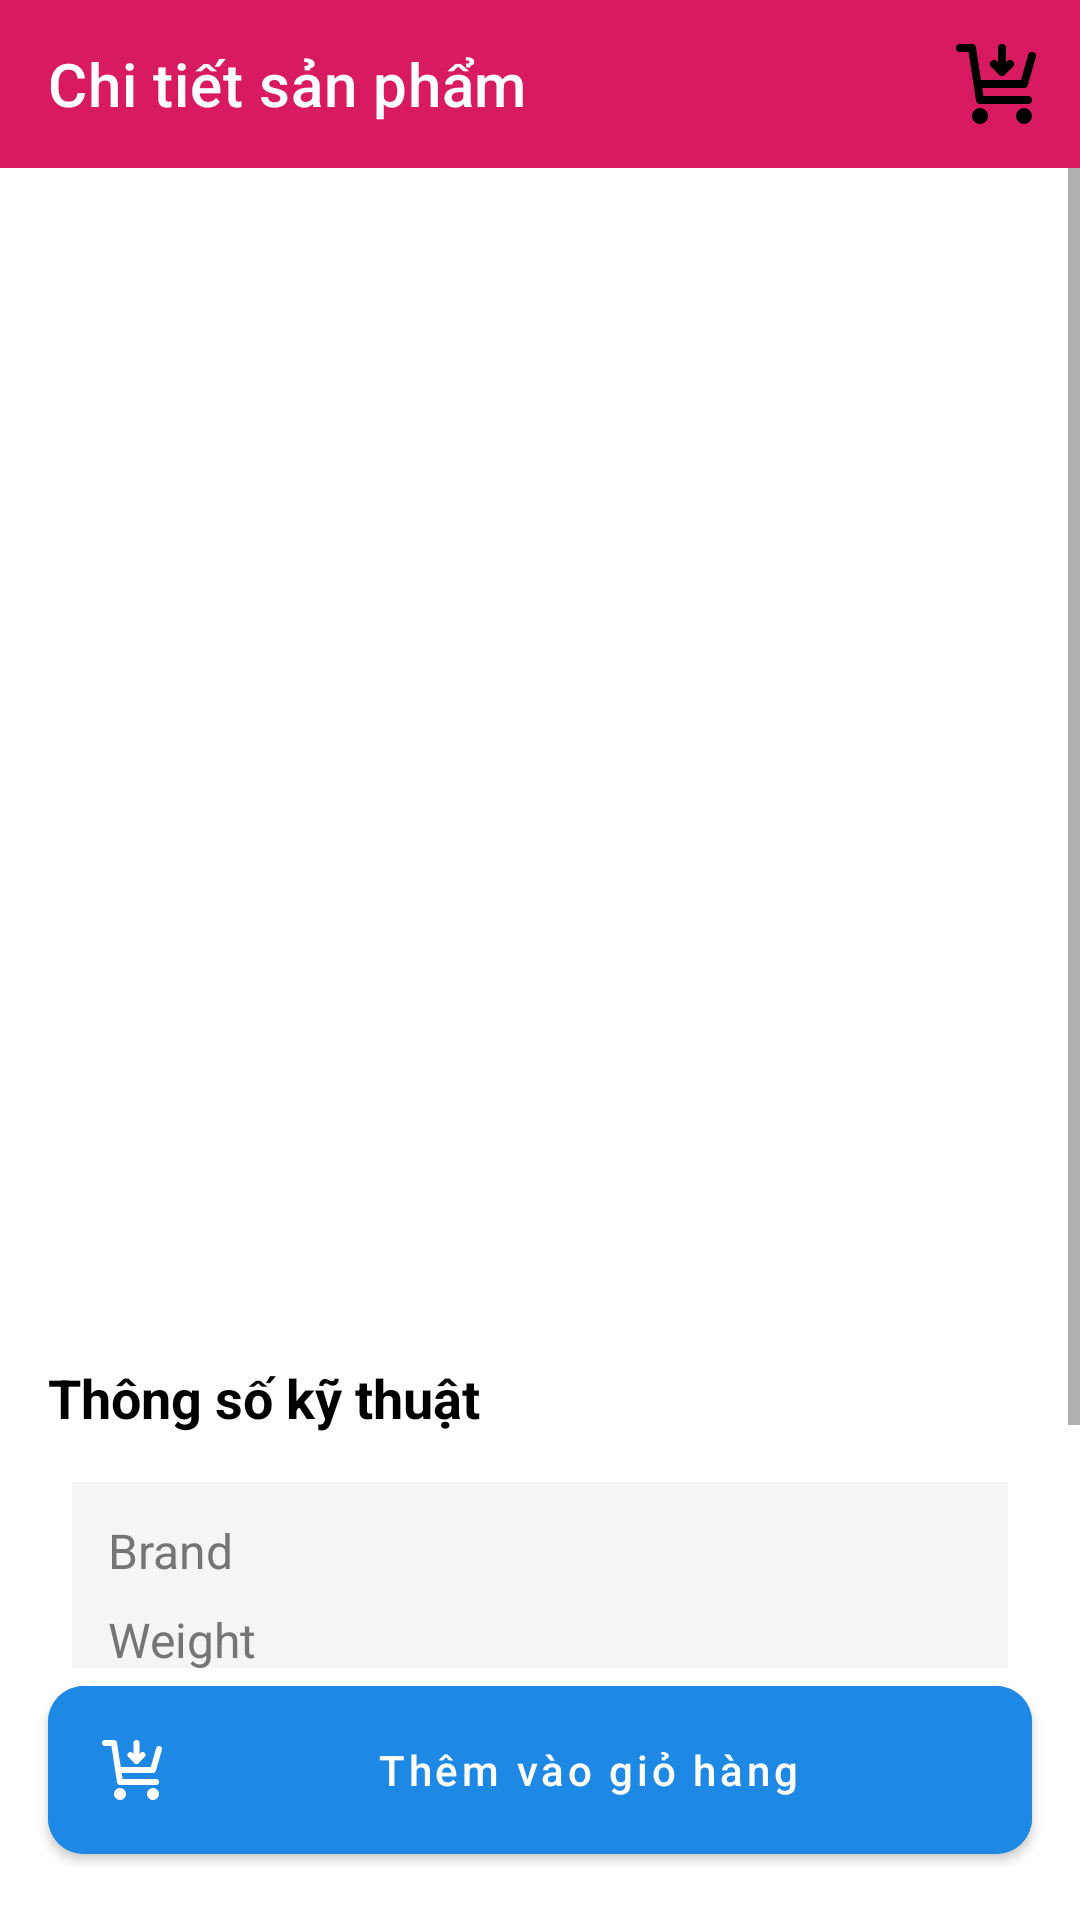

The Android layout XML behind this screen, and the referenced resources:
<!-- AndroidManifest.xml: application theme AppTheme -->
<!-- res/layout/activity_product_detail.xml -->
<?xml version="1.0" encoding="utf-8"?>
<androidx.constraintlayout.widget.ConstraintLayout xmlns:android="http://schemas.android.com/apk/res/android"
    xmlns:app="http://schemas.android.com/apk/res-auto"
    android:layout_width="match_parent"
    android:layout_height="match_parent"
    android:background="@color/white">

    
    <com.google.android.material.appbar.AppBarLayout
        android:id="@+id/appBarLayout"
        android:layout_width="0dp"
        android:layout_height="wrap_content"
        android:fitsSystemWindows="true"
        app:layout_constraintTop_toTopOf="parent"
        app:layout_constraintStart_toStartOf="parent"
        app:layout_constraintEnd_toEndOf="parent">

        <androidx.appcompat.widget.Toolbar
            android:id="@+id/toolbar"
            android:layout_width="match_parent"
            android:layout_height="?attr/actionBarSize"
            android:background="@color/colorAccent"
            android:elevation="4dp"
            android:theme="@style/ThemeOverlay.AppCompat.Dark.ActionBar"
            app:title="Chi tiết sản phẩm"
            app:menu="@menu/menu_product_detail" />
    </com.google.android.material.appbar.AppBarLayout>

    
    <ScrollView
        android:layout_width="0dp"
        android:layout_height="0dp"
        android:fillViewport="true"
        app:layout_constraintTop_toBottomOf="@id/appBarLayout"
        app:layout_constraintBottom_toTopOf="@id/btnAddToCart"
        app:layout_constraintStart_toStartOf="parent"
        app:layout_constraintEnd_toEndOf="parent">

        <LinearLayout
            android:layout_width="match_parent"
            android:layout_height="wrap_content"
            android:orientation="vertical"
            android:padding="16dp">

            
            <ImageView
                android:id="@+id/imgProduct"
                android:layout_width="match_parent"
                android:layout_height="250dp"
                android:scaleType="fitCenter"
                android:contentDescription="Product Image"
                android:layout_marginBottom="16dp" />

            
            <TextView
                android:id="@+id/txtName"
                android:layout_width="match_parent"
                android:layout_height="wrap_content"
                android:textSize="24sp"
                android:textStyle="bold"
                android:textColor="#000000"
                android:gravity="center"
                android:layout_marginBottom="4dp" />

            
            <TextView
                android:id="@+id/txtDescription"
                android:layout_width="match_parent"
                android:layout_height="wrap_content"
                android:textSize="15sp"
                android:textColor="#555"
                android:gravity="center"
                android:layout_marginBottom="16dp" />

            
            <TextView
                android:id="@+id/txtPrice"
                android:layout_width="match_parent"
                android:layout_height="wrap_content"
                android:textSize="20sp"
                android:textStyle="bold"
                android:textColor="@color/colorAccent"
                android:gravity="center"
                android:layout_marginBottom="16dp" />

            
            <TextView
                android:layout_width="match_parent"
                android:layout_height="wrap_content"
                android:text="Thông số kỹ thuật"
                android:textStyle="bold"
                android:textSize="18sp"
                android:textColor="#000"
                android:layout_marginBottom="8dp" />

            
            <LinearLayout
                android:id="@+id/specsContainer"
                android:layout_width="match_parent"
                android:layout_height="wrap_content"
                android:orientation="vertical"
                android:padding="8dp"
                android:background="#F5F5F5"
                android:layout_margin="8dp">

                
                <LinearLayout
                    android:layout_width="match_parent"
                    android:layout_height="wrap_content"
                    android:orientation="horizontal">

                    <TextView
                        android:layout_width="0dp"
                        android:layout_height="wrap_content"
                        android:layout_weight="1"
                        android:text="Brand"
                        android:textSize="16sp"
                        android:textColor="#757575"
                        android:gravity="start"
                        android:padding="4dp" />

                    <TextView
                        android:id="@+id/txtBrand"
                        android:layout_width="0dp"
                        android:layout_height="wrap_content"
                        android:layout_weight="1"
                        android:text=""
                        android:textSize="16sp"
                        android:textColor="#000"
                        android:gravity="end"
                        android:padding="4dp" />
                </LinearLayout>

                
                <LinearLayout
                    android:layout_width="match_parent"
                    android:layout_height="wrap_content"
                    android:orientation="horizontal">

                    <TextView
                        android:layout_width="0dp"
                        android:layout_height="wrap_content"
                        android:layout_weight="1"
                        android:text="Weight"
                        android:textSize="16sp"
                        android:textColor="#757575"
                        android:gravity="start"
                        android:padding="4dp" />

                    <TextView
                        android:id="@+id/txtWeight"
                        android:layout_width="0dp"
                        android:layout_height="wrap_content"
                        android:layout_weight="1"
                        android:text=""
                        android:textSize="16sp"
                        android:textColor="#000"
                        android:gravity="end"
                        android:padding="4dp" />
                </LinearLayout>

                
                <LinearLayout
                    android:layout_width="match_parent"
                    android:layout_height="wrap_content"
                    android:orientation="horizontal">

                    <TextView
                        android:layout_width="0dp"
                        android:layout_height="wrap_content"
                        android:layout_weight="1"
                        android:text="Balance"
                        android:textSize="16sp"
                        android:textColor="#757575"
                        android:gravity="start"
                        android:padding="4dp" />

                    <TextView
                        android:id="@+id/txtBalance"
                        android:layout_width="0dp"
                        android:layout_height="wrap_content"
                        android:layout_weight="1"
                        android:text=""
                        android:textSize="16sp"
                        android:textColor="#000"
                        android:gravity="end"
                        android:padding="4dp" />
                </LinearLayout>

                
                <LinearLayout
                    android:layout_width="match_parent"
                    android:layout_height="wrap_content"
                    android:orientation="horizontal">

                    <TextView
                        android:layout_width="0dp"
                        android:layout_height="wrap_content"
                        android:layout_weight="1"
                        android:text="Tension"
                        android:textSize="16sp"
                        android:textColor="#757575"
                        android:gravity="start"
                        android:padding="4dp" />

                    <TextView
                        android:id="@+id/txtTension"
                        android:layout_width="0dp"
                        android:layout_height="wrap_content"
                        android:layout_weight="1"
                        android:text=""
                        android:textSize="16sp"
                        android:textColor="#000"
                        android:gravity="end"
                        android:padding="4dp" />
                </LinearLayout>
            </LinearLayout>
        </LinearLayout>
    </ScrollView>

    
    <com.google.android.material.button.MaterialButton
        android:id="@+id/btnAddToCart"
        android:layout_width="0dp"
        android:layout_height="wrap_content"
        android:layout_margin="16dp"
        android:text="Thêm vào giỏ hàng"
        android:textAllCaps="false"
        android:textColor="@color/white"
        android:backgroundTint="@color/colorPrimary"
        android:elevation="6dp"
        android:padding="16dp"
        app:cornerRadius="12dp"
        app:icon="@drawable/ic_cart"
        app:iconTint="@color/white"
        app:iconPadding="8dp"
        app:iconSize="24dp"
        app:layout_constraintBottom_toBottomOf="parent"
        app:layout_constraintStart_toStartOf="parent"
        app:layout_constraintEnd_toEndOf="parent" />
</androidx.constraintlayout.widget.ConstraintLayout>
<!-- resources referenced by this layout -->
<resources>
  <color name="colorAccent">#D81B60</color>
  <color name="colorPrimary">#1E88E5</color>
  <color name="white">#FFFFFFFF</color>
  <!-- drawable ic_cart (drawable) -->
  <vector xmlns:android="http://schemas.android.com/apk/res/android"
      android:width="800dp"
      android:height="800dp"
      android:viewportWidth="24"
      android:viewportHeight="24">
    <path
        android:pathData="M21,5L19,12H7.377M20,16H8L6,3H3M11.5,7L13.5,9M13.5,9L15.5,7M13.5,9V3M9,20C9,20.552 8.552,21 8,21C7.448,21 7,20.552 7,20C7,19.448 7.448,19 8,19C8.552,19 9,19.448 9,20ZM20,20C20,20.552 19.552,21 19,21C18.448,21 18,20.552 18,20C18,19.448 18.448,19 19,19C19.552,19 20,19.448 20,20Z"
        android:strokeLineJoin="round"
        android:strokeWidth="2"
        android:fillColor="#00000000"
        android:strokeColor="#000000"
        android:strokeLineCap="round"/>
  </vector>
  <style name="AppTheme" parent="Theme.MaterialComponents.Light.NoActionBar">
          
          <item name="colorPrimary">@color/colorPrimary</item>
          <item name="colorPrimaryDark">@color/colorPrimaryDark</item>
          <item name="colorAccent">@color/colorAccent</item>
          <item name="android:windowBackground">@color/background</item>
      </style>
  <color name="colorPrimaryDark">#1565C0</color>
  <color name="background">#F5F5F5</color>
</resources>
